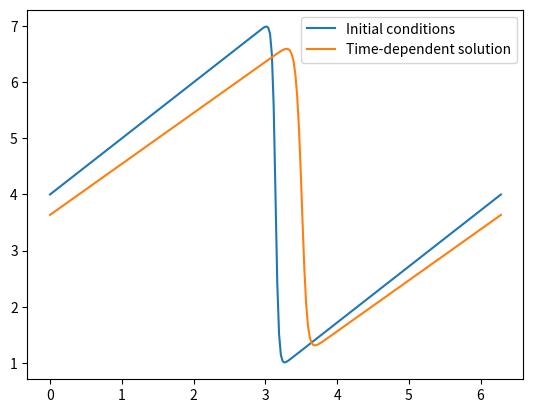

Recreate this plot in Python.
"""
For more details, refer to https://nbviewer.jupyter.org/github/barbagroup/CFDPython/blob/master/lessons/05_Step_4.ipynb

Burger's equation describes speed of a fluid at positions along a thin, ideal pipe at different times.

Initial conditions is one period of the sawtooth wave, but function used to represent it is not periodic. As such, a periodic boundary condition will be applied.
"""

import numpy as np
import sympy
import matplotlib.pyplot as plt
from sympy import init_printing
from sympy.utilities.lambdify import lambdify
init_printing(use_latex=True)

#Setting up initial conditions - refer to webpage for analytical form
x, nu, t = sympy.symbols('x nu t')

#Defining function used in initial condition
phi = (sympy.exp(-(x - 4 * t)**2 / (4 * nu * (t + 1))) +
       sympy.exp(-(x - 4 * t - 2 * sympy.pi)**2 / (4 * nu * (t + 1))))

#Taking deriative
phiprime = phi.diff(x)

#Turning intital condition into a function
u = (-2*nu*(phiprime/phi)) + 4
ufunc = lambdify((t,x,nu),u) #Turning u into function with parameters t,x,nu

#Initialising simulation grid
nx = 251 #Number of elements along x-axis
x_range = 2*np.pi
dx = x_range/(nx-1) #Spacings of elements along x-axis
nt = 500 #Number of time steps
nu = 0.07 #Viscosity
dt = 0.0002 #Timestep size

#Be careful when choosing the boundary conditions; entire simulation breaks if time or space steps are too big (as one should expect when using FDM to solve DEs)

#Turning initial condition into an array containing its values at discrete points
x = np.linspace(0,x_range,nx)
un = np.empty(nx)
t = 0 #Initial time

u = ufunc(t,x,nu) #Calling function on a np array containing list of x positions to create array representing function (i.e. initial state of system)

#Plotting initial conditions for the sake of visualisation
plt.plot(x,u,label='Initial conditions')
#plt.show()

#Solving by method of finite differences
for time in range(nt):
    un = u.copy()
    for i in range(1,nx-1):
        #Computing next cell using method of finite differences
        u[i] = un[i] - u[i]*(dt/dx)*(un[i]-un[i-1]) + nu*(dt/(dx**2))*(un[i+1]-2*un[i]+un[i-1])
    #Applying boundary condition - Cell at right hand of frame wraps around back to the front (i.e. start of the solution)
    u[0] = un[0] - u[0]*(dt/dx)*(un[0]-un[-2]) + nu*(dt/(dx**2))*(un[1]-2*un[0]+un[-2]) #Index -2 of solution list is the last cell that is computed by the loop through space.
    u[-1] = u[0]


#Plotting solution
plt.plot(x,u,label='Time-dependent solution')
plt.legend()
plt.show()
